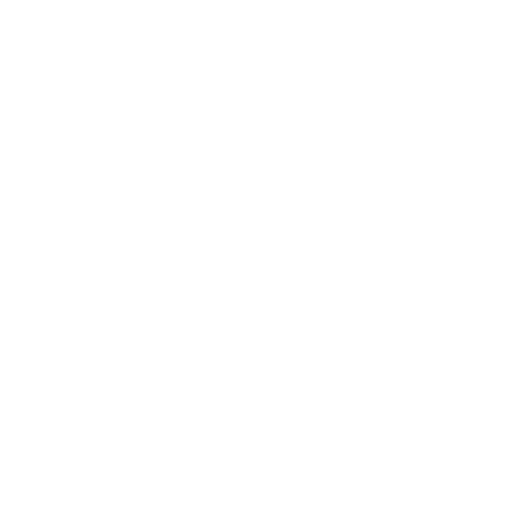
t = 0.00 s
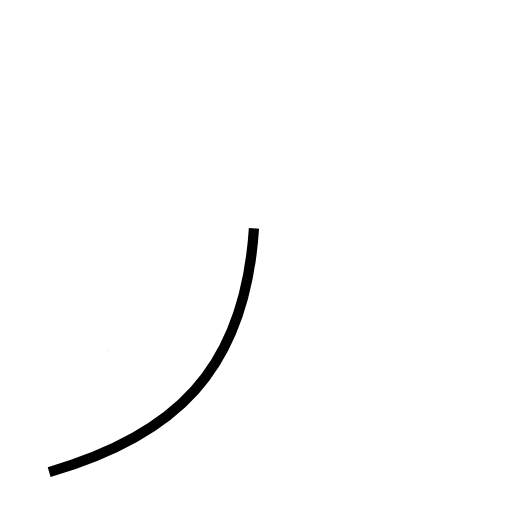
t = 1.01 s
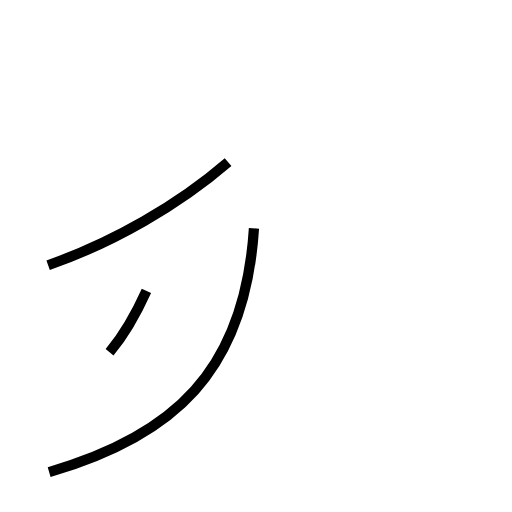
t = 1.83 s
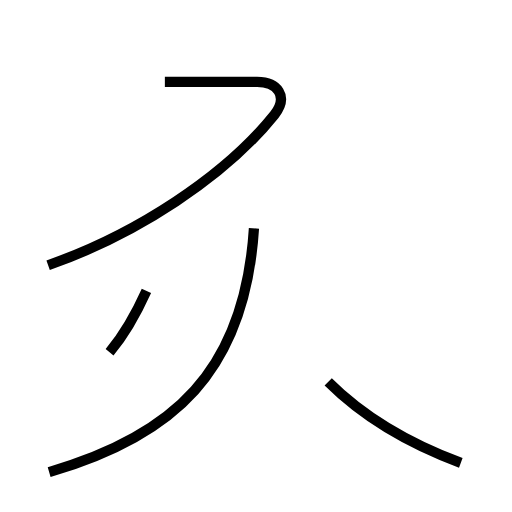
t = 2.90 s
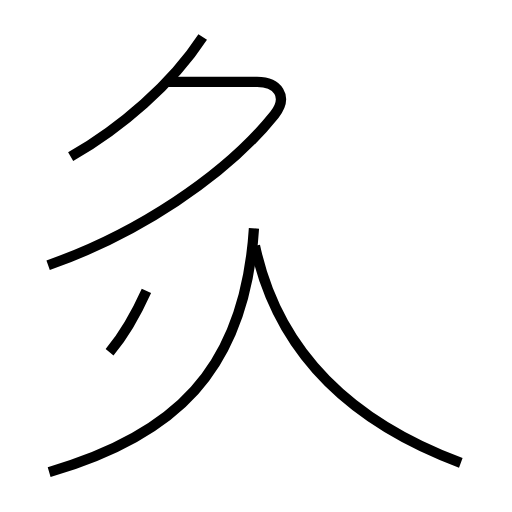
t = 3.89 s
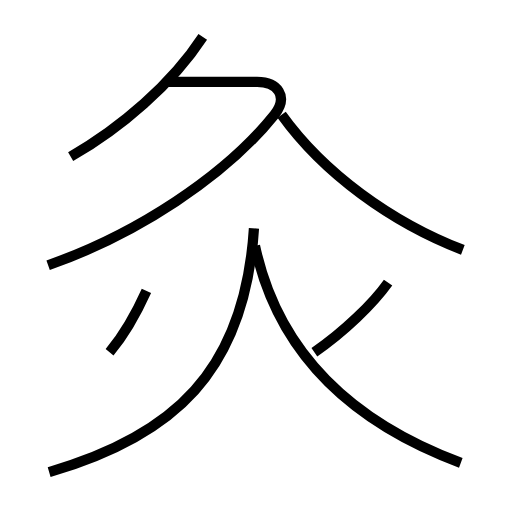
t = 4.86 s

The animated SVG that drew these frames (rendered in a browser with its animation timeline set to each time). Animation: 7 SMIL elements (animate=7); one cycle of 4.86 s.

<?xml version='1.0' encoding='utf-8'?>
<svg viewBox="0.0 -6.0 50.0 50.0" version="1.1" xmlns="http://www.w3.org/2000/svg"><rect x="-1000" y="-1000" width="2000" height="2000" stroke="white" fill="white" /><g style="fill:none;stroke:#000000;stroke-width:1"><path d="M 4.8 2.1 C 16.9 -1.4 23.9 -7.7 24.8 -21.7 " transform="translate(0.0 38.0)" stroke-dasharray="33.691493787591874" stroke-dashoffset="33.691493787591874"><animate attributeName="stroke-dashoffset" from="33.691493787591874" to="0" dur="1.0107448136277561s" begin="0s" fill="freeze" /></path><path d="M 10.7 -9.6 C 12.2 -11.4 13.4 -13.6 14.3 -15.6 " transform="translate(0.0 38.0)" stroke-dasharray="7.018090745771308" stroke-dashoffset="7.018090745771308"><animate attributeName="stroke-dashoffset" from="7.018090745771308" to="0" dur="0.21054272237313923s" begin="1.0107448136277561s" fill="freeze" /></path><path d="M 4.7 -18.1 C 13.3 -21.1 22.0 -26.8 26.8 -32.8 C 28.2 -34.6 27.1 -36.0 25.1 -36.0 L 16.1 -36.0 " transform="translate(0.0 38.0)" stroke-dasharray="40.73624630693104" stroke-dashoffset="40.73624630693104"><animate attributeName="stroke-dashoffset" from="40.73624630693104" to="0" dur="1.2220873892079311s" begin="1.2212875360008955s" fill="freeze" /></path><path d="M 45.0 1.2 C 34.8 -2.6 27.2 -9.2 24.9 -20.0 " transform="translate(0.0 38.0)" stroke-dasharray="30.59989297552126" stroke-dashoffset="30.59989297552126"><animate attributeName="stroke-dashoffset" from="30.59989297552126" to="0" dur="0.9179967892656378s" begin="2.4433749252088264s" fill="freeze" /></path><path d="M 6.9 -28.7 C 11.8 -31.5 16.8 -35.8 19.8 -40.4 " transform="translate(0.0 38.0)" stroke-dasharray="17.565681630555208" stroke-dashoffset="17.565681630555208"><animate attributeName="stroke-dashoffset" from="17.565681630555208" to="0" dur="0.5269704489166562s" begin="3.361371714474464s" fill="freeze" /></path><path d="M 30.7 -9.6 C 33.6 -11.6 36.4 -14.3 37.9 -16.4 " transform="translate(0.0 38.0)" stroke-dasharray="9.945807605709003" stroke-dashoffset="9.945807605709003"><animate attributeName="stroke-dashoffset" from="9.945807605709003" to="0" dur="0.2983742281712701s" begin="3.8883421633911204s" fill="freeze" /></path><path d="M 45.2 -19.6 C 38.2 -22.3 31.6 -27.1 27.5 -32.8" transform="translate(0.0 38.0)" stroke-dasharray="22.3744115332478" stroke-dashoffset="22.3744115332478"><animate attributeName="stroke-dashoffset" from="22.3744115332478" to="0" dur="0.671232345997434s" begin="4.18671639156239s" fill="freeze" /></path></g></svg>
